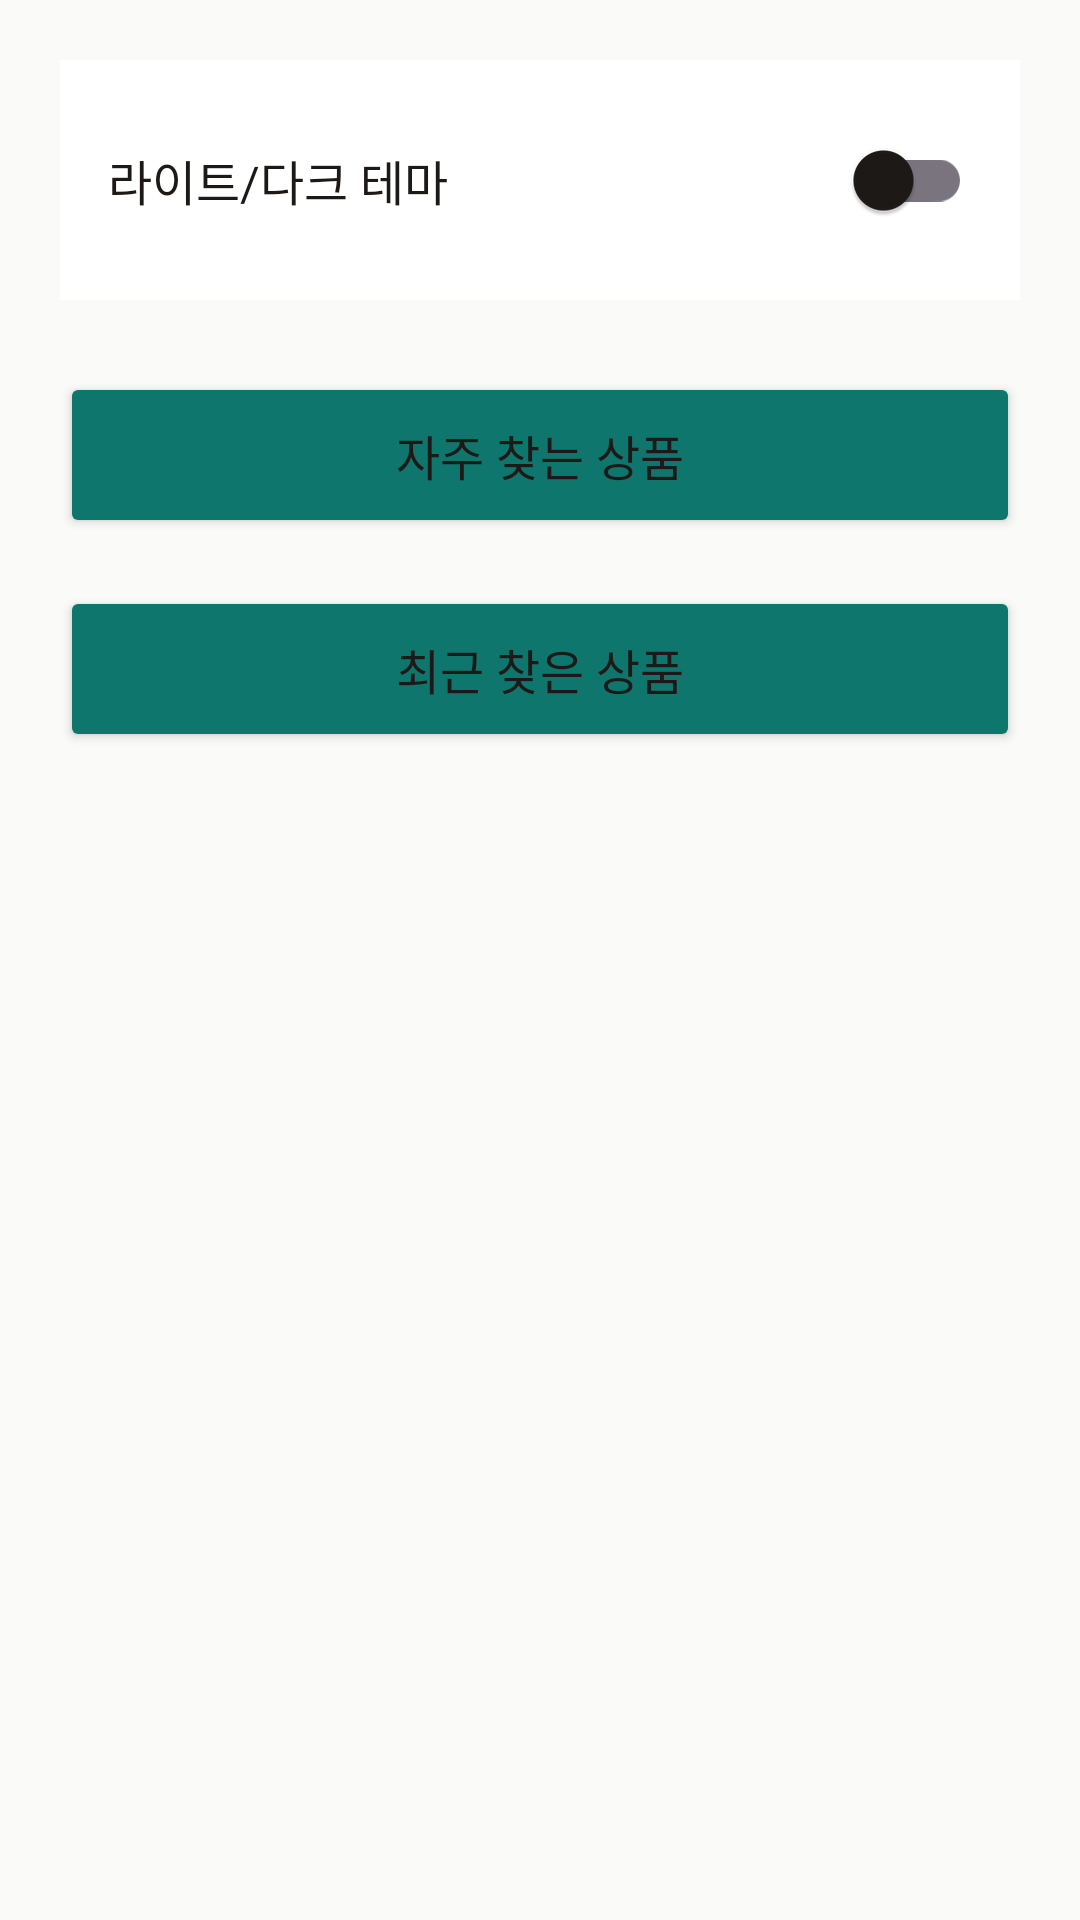

Here is an Android app screen rendered from its layout file. Give the layout XML and the strings, colors and styles it references.
<!-- AndroidManifest.xml: application theme Theme.GrabIT_Test -->
<!-- res/layout/fragment_profile.xml -->
<?xml version="1.0" encoding="utf-8"?>
<LinearLayout
    xmlns:android="http://schemas.android.com/apk/res/android"
    android:layout_width="match_parent"
    android:layout_height="match_parent"
    android:orientation="vertical"
    android:background="?android:windowBackground"
    android:padding="20dp">

    
    <LinearLayout
        android:layout_width="match_parent"
        android:layout_height="wrap_content"
        android:orientation="horizontal"
        android:gravity="center_vertical"
        android:background="?attr/colorSurface"
        android:padding="16dp"
        android:layout_marginBottom="24dp">

        <TextView
            android:layout_width="0dp"
            android:layout_height="wrap_content"
            android:layout_weight="1"
            android:text="라이트/다크 테마"
            android:textColor="?attr/colorOnSurface"
            android:textSize="16sp" />
        <androidx.appcompat.widget.SwitchCompat
            android:id="@+id/themeSwitch"
            android:layout_width="wrap_content"
            android:layout_height="wrap_content" />
    </LinearLayout>

    <Button
        android:id="@+id/btnFrequent"
        android:layout_width="match_parent"
        android:layout_height="wrap_content"
        android:text="자주 찾는 상품"
        android:textSize="16sp"
        android:paddingVertical="16dp"
        android:backgroundTint="@color/theme_accent_green"
        android:textColor="?attr/colorOnSurface" />

    <View
        android:layout_width="match_parent"
        android:layout_height="16dp" />

    <Button
        android:id="@+id/btnRecent"
        android:layout_width="match_parent"
        android:layout_height="wrap_content"
        android:text="최근 찾은 상품"
        android:textSize="16sp"
        android:paddingVertical="16dp"
        android:backgroundTint="@color/theme_accent_green"
        android:textColor="?attr/colorOnSurface" />
</LinearLayout>
<!-- resources referenced by this layout -->
<resources>
  <color name="theme_accent_green">@color/md_primary</color>
  <style name="Theme.GrabIT_Test" parent="Base.Theme.GrabIT_Test" />
  <color name="md_primary">#FF0F766E</color>
  <style name="Base.Theme.GrabIT_Test" parent="Theme.Material3.DayNight.NoActionBar">
          <item name="colorPrimary">@color/md_primary</item>
          <item name="colorOnPrimary">@color/md_on_primary</item>
          <item name="colorSecondary">@color/md_secondary</item>
          <item name="colorOnSecondary">@color/md_on_secondary</item>
          <item name="colorTertiary">@color/md_tertiary</item>
          <item name="colorOnTertiary">@color/md_on_tertiary</item>
          <item name="colorSurface">@color/md_surface</item>
          <item name="colorOnSurface">@color/md_on_surface</item>
          <item name="colorSurfaceVariant">@color/md_surface_variant</item>
          <item name="colorOnSurfaceVariant">@color/md_on_surface_variant</item>
          <item name="colorError">@color/md_error</item>
          <item name="colorOnError">@color/md_on_error</item>
          <item name="android:statusBarColor">@color/md_surface</item>
          <item name="android:navigationBarColor">@color/md_surface</item>
          <item name="android:windowBackground">@color/md_background</item>
          <item name="android:windowLightStatusBar">true</item>
          <item name="android:windowLightNavigationBar">true</item>
      </style>
  <color name="md_on_primary">#FFF0FDFA</color>
  <color name="md_secondary">#FF475569</color>
  <color name="md_on_secondary">#FFF8FAFC</color>
  <color name="md_tertiary">#FF64748B</color>
  <color name="md_on_tertiary">#FFF8FAFC</color>
  <color name="md_surface">#FFFFFFFF</color>
  <color name="md_on_surface">#FF1C1917</color>
  <color name="md_surface_variant">#FFF5F5F4</color>
  <color name="md_on_surface_variant">#FF57534E</color>
  <color name="md_error">#FFB91C1C</color>
  <color name="md_on_error">#FFFEF2F2</color>
  <color name="md_background">#FFFAFAF9</color>
</resources>
